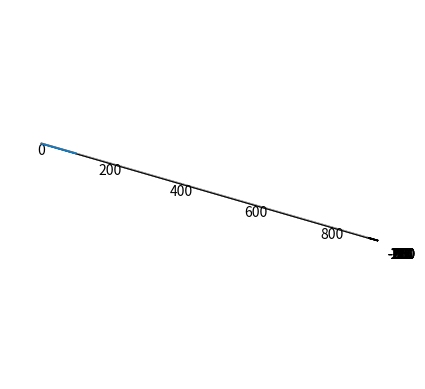

Generate this figure with matplotlib:
import matplotlib.pyplot as plt
import mpl_toolkits.mplot3d as mplot3d
from mpl_toolkits.mplot3d import Axes3D
import numpy as np
import mpl_toolkits.mplot3d.axes3d as axes3d
from scipy.spatial.transform import Rotation as R
import matplotlib.animation as animation


LINK_LEN = 100
PI = np.pi

def initialize_position():
    joint0_pos = np.array([LINK_LEN*1, 0, 0])
    joint1_pos = np.array([LINK_LEN*2, 0, 0])
    joint2_pos = np.array([LINK_LEN*3, 0, 0])
    joint3_pos = np.array([LINK_LEN*4, 0, 0])
    joint4_pos = np.array([LINK_LEN*5, 0, 0])
    joint5_pos = np.array([LINK_LEN*6, 0, 0])
    joint6_pos = np.array([LINK_LEN*7, 0, 0])
    joint7_pos = np.array([LINK_LEN*8, 0, 0])
    joint8_pos = np.array([LINK_LEN*9, 0, 0])   #End Effector

    joint_pos = np.array([joint0_pos, joint1_pos, joint2_pos, joint3_pos, joint4_pos, joint5_pos, joint6_pos, joint7_pos, joint8_pos])

    return joint_pos

fig = plt.figure()
ax = plt.axes(projection="3d")
ax.axes.set_xlim3d(left =0, right=9*LINK_LEN)
ax.set_aspect("equal")
joint_init_pos = initialize_position()
link0, = ax.plot(joint_init_pos[0][:2], -joint_init_pos[2][:2], joint_init_pos[1][:2])
link1, = ax.plot(joint_init_pos[0][1:3], -joint_init_pos[2][1:3], joint_init_pos[1][1:3])
link2, = ax.plot(joint_init_pos[0][2:4], -joint_init_pos[2][2:4], joint_init_pos[1][2:4])
link3, = ax.plot(joint_init_pos[0][3:5], -joint_init_pos[2][3:5], joint_init_pos[1][3:5])
link4, = ax.plot(joint_init_pos[0][4:6], -joint_init_pos[2][4:6], joint_init_pos[1][4:6])
link5, = ax.plot(joint_init_pos[0][5:7], -joint_init_pos[2][5:7], joint_init_pos[1][5:7])
link6, = ax.plot(joint_init_pos[0][6:8], -joint_init_pos[2][6:8], joint_init_pos[1][6:8])
link7, = ax.plot(joint_init_pos[0][7:], -joint_init_pos[2][7:], joint_init_pos[1][7:])

def rotate_vector(vector, axis, radians):
    rotation_vector = radians*axis
    rotation = R.from_rotvec(rotation_vector)
    rotated_vector = rotation.apply(vector)
    return rotated_vector

def update_joint_vectors(joint_vectors, joint_pos):
    for i in range(len(joint_pos)-1):
        joint_vectors[i] = (joint_pos[i+1] - joint_pos[i])
    
    return joint_vectors

def get_link_coordinates(joint_angles):
    joint_axis = np.array([[0., 1., 0.], [0., 0., 1.], [0., 1., 0.], [0., 0., 1.], [0., 1., 0.], [0., 0., 1.], [0., 1., 0.], [0., 0., 1.], [0., 1., 0.]])
    
    joint_pos = initialize_position()

    joint_vector = []
    for i in range(len(joint_pos)-1):
        joint_vector.append(joint_pos[i+1] - joint_pos[i])

    joint_vector = np.array(joint_vector)

    for i in range(len(joint_angles)):
        #rotate all the link vectors (joint(i+1)_pos - joint(i)_pos)
        for j in range(i, len(joint_angles)):
            joint_pos[j+1] = joint_pos[j] + rotate_vector(joint_vector[j], joint_axis[i], joint_angles[i])
        
        joint_vector = update_joint_vectors(joint_vector, joint_pos)
        
        #rotate axis(i+1) to  axis(8)
        for k in range(i+1, len(joint_angles)):
            joint_axis[k] = rotate_vector(joint_axis[k], joint_axis[i], joint_angles[i])
 
    x = [0, joint_pos[0][0], joint_pos[1][0], joint_pos[2][0], joint_pos[3][0], joint_pos[4][0], joint_pos[5][0], joint_pos[6][0], joint_pos[7][0], joint_pos[8][0]]
    y = [0, joint_pos[0][1], joint_pos[1][1], joint_pos[2][1], joint_pos[3][1], joint_pos[4][1], joint_pos[5][1], joint_pos[6][1], joint_pos[7][1], joint_pos[8][1]]
    z = [0, joint_pos[0][2], joint_pos[1][2], joint_pos[2][2], joint_pos[3][2], joint_pos[4][2], joint_pos[5][2], joint_pos[6][2], joint_pos[7][2], joint_pos[8][2]]

    return (x, y, z)

def init():
    joint_pos = initialize_position()
    line.set_data(joint_pos[0], -joint_pos[2], joint_pos[1]) #add initial pose of robot

    return line
    
def animate():
    #1 Implement Forward Kinematics 
    x_line, y_line, z_line = get_link_coordinates([0, 0, 0, 0, 0, 0, 0, 0])
    x_line = np.array(x_line)
    y_line = np.array(y_line)
    z_line = np.array(z_line)
    
    #TODO: #2 Add spherical obstacles in the form of spherical surface

    for i in range(len(z_line)-1):
        ax.plot(x_line[i:i+2], -z_line[i:i+2], y_line[i:i+2], label="link"+str(i))
    
    ax.legend()
    plt.show()

    print(x_line, y_line, z_line, sep="\n\n\n")

def main():
    #TODO: #3 Implement Forward Kinematics Animation
    anim = animation.FuncAnimation(fig, animate, )


if __name__ == "__main__":
    main()
